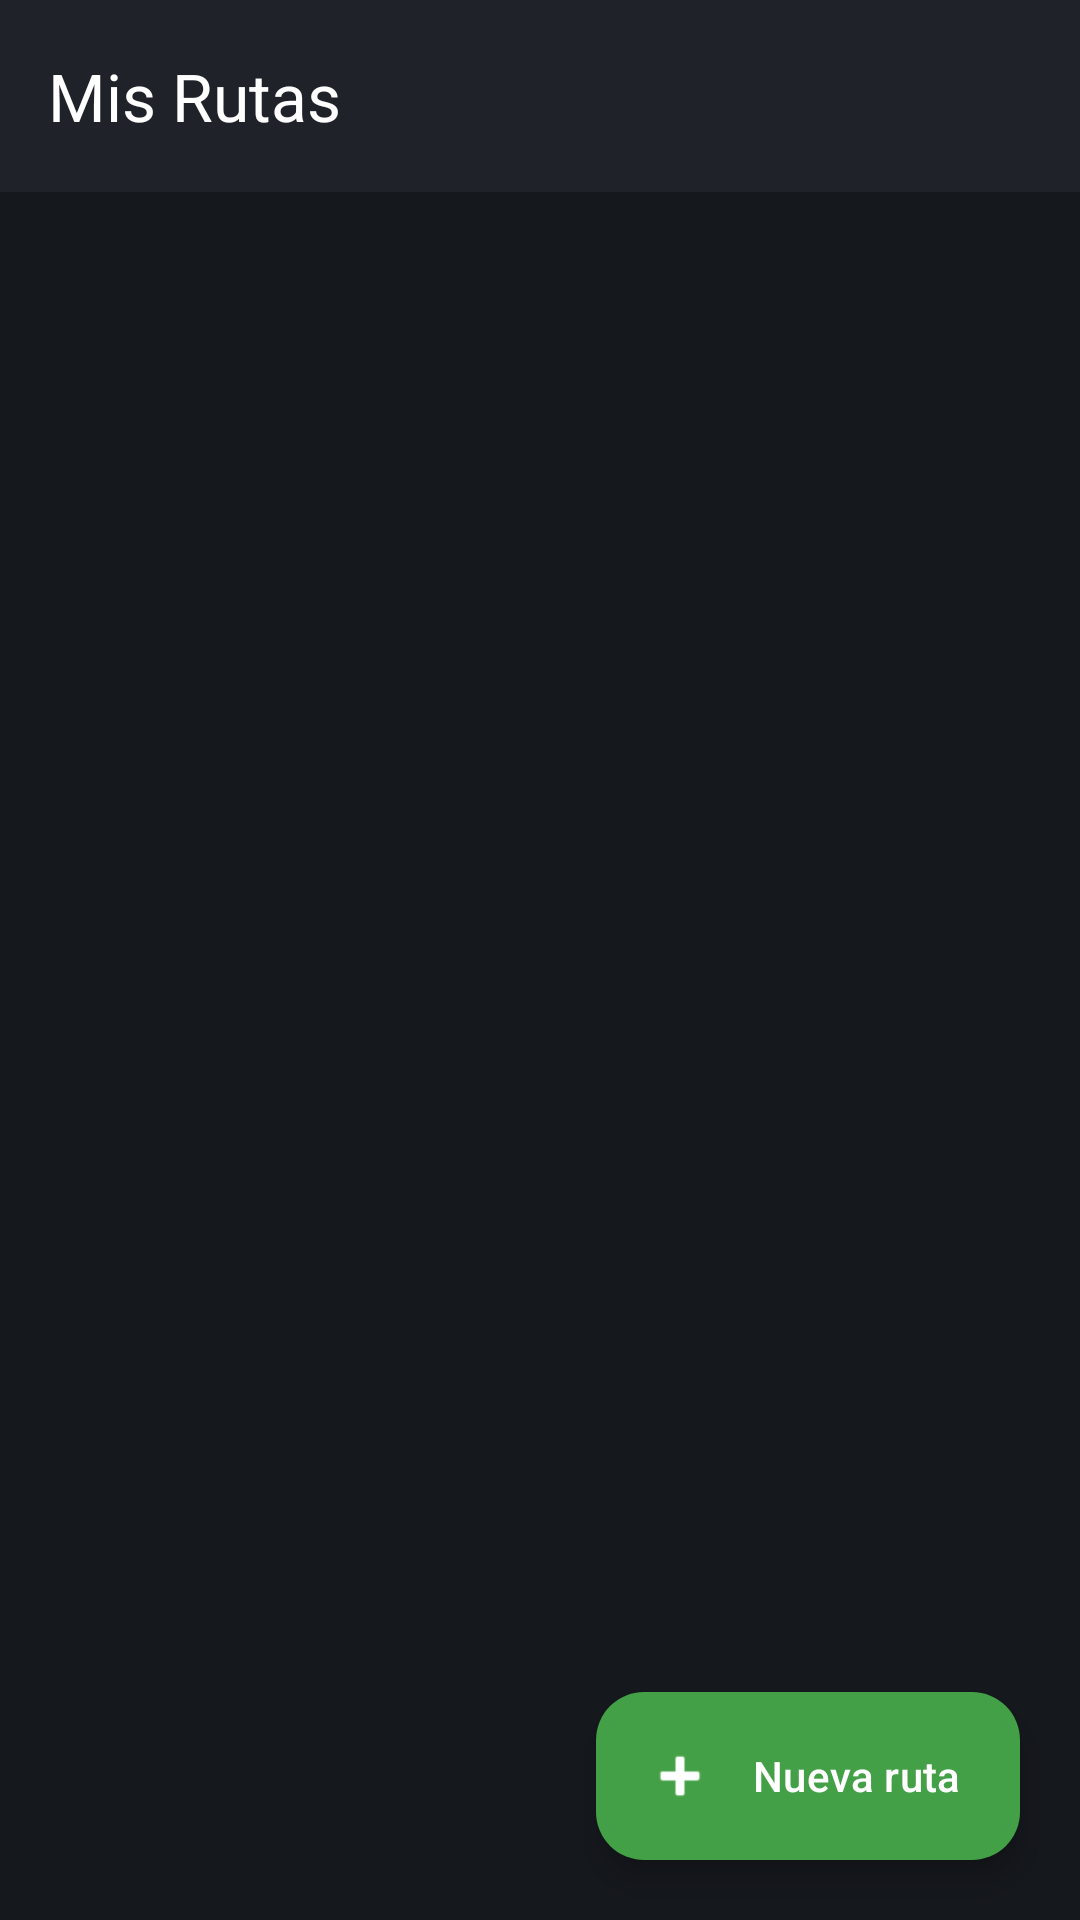

This screen was rendered from an Android layout file. Write that file and the resources it references.
<!-- AndroidManifest.xml: application theme Theme.Rutas -->
<!-- res/layout/activity_main.xml -->
<?xml version="1.0" encoding="utf-8"?>
<androidx.coordinatorlayout.widget.CoordinatorLayout xmlns:android="http://schemas.android.com/apk/res/android"
    xmlns:app="http://schemas.android.com/apk/res-auto"
    android:layout_width="match_parent" android:layout_height="match_parent">

    <LinearLayout android:layout_width="match_parent" android:layout_height="match_parent"
        android:orientation="vertical">

        <com.google.android.material.appbar.MaterialToolbar
            android:id="@+id/toolbar"
            android:layout_width="match_parent" android:layout_height="?attr/actionBarSize"
            android:background="#1F2329"
            app:title="Mis Rutas" app:titleTextColor="#FFFFFF" />

        <TextView android:id="@+id/hoy"
            android:layout_width="match_parent" android:layout_height="wrap_content"
            android:padding="16dp" android:textColor="#F28C28" android:textSize="15sp" />

        <androidx.recyclerview.widget.RecyclerView
            android:id="@+id/lista"
            android:layout_width="match_parent" android:layout_height="match_parent"
            android:clipToPadding="false" android:paddingBottom="96dp" />
    </LinearLayout>

    <TextView android:id="@+id/vacio"
        android:layout_width="match_parent" android:layout_height="wrap_content"
        android:layout_gravity="center" android:gravity="center" android:padding="32dp"
        android:text="Aún no tienes rutas.\nToca + para crear la de hoy (ej. 38 / Jueves)."
        android:textColor="#9AA0A6" android:textSize="16sp" android:visibility="gone" />

    <com.google.android.material.floatingactionbutton.ExtendedFloatingActionButton
        android:id="@+id/nueva"
        android:layout_width="wrap_content" android:layout_height="wrap_content"
        android:layout_gravity="bottom|end" android:layout_margin="20dp"
        android:text="Nueva ruta" android:textColor="#FFFFFF"
        app:backgroundTint="#43A047" app:icon="@android:drawable/ic_input_add" app:iconTint="#FFFFFF" />
</androidx.coordinatorlayout.widget.CoordinatorLayout>
<!-- resources referenced by this layout -->
<resources>
  <style name="Theme.Rutas" parent="Theme.Material3.Dark.NoActionBar">
          <item name="colorPrimary">#F28C28</item>
          <item name="colorOnPrimary">#FFFFFF</item>
          <item name="colorSecondary">#43A047</item>
          <item name="android:statusBarColor">#15181D</item>
          <item name="android:windowBackground">#15181D</item>
      </style>
</resources>
